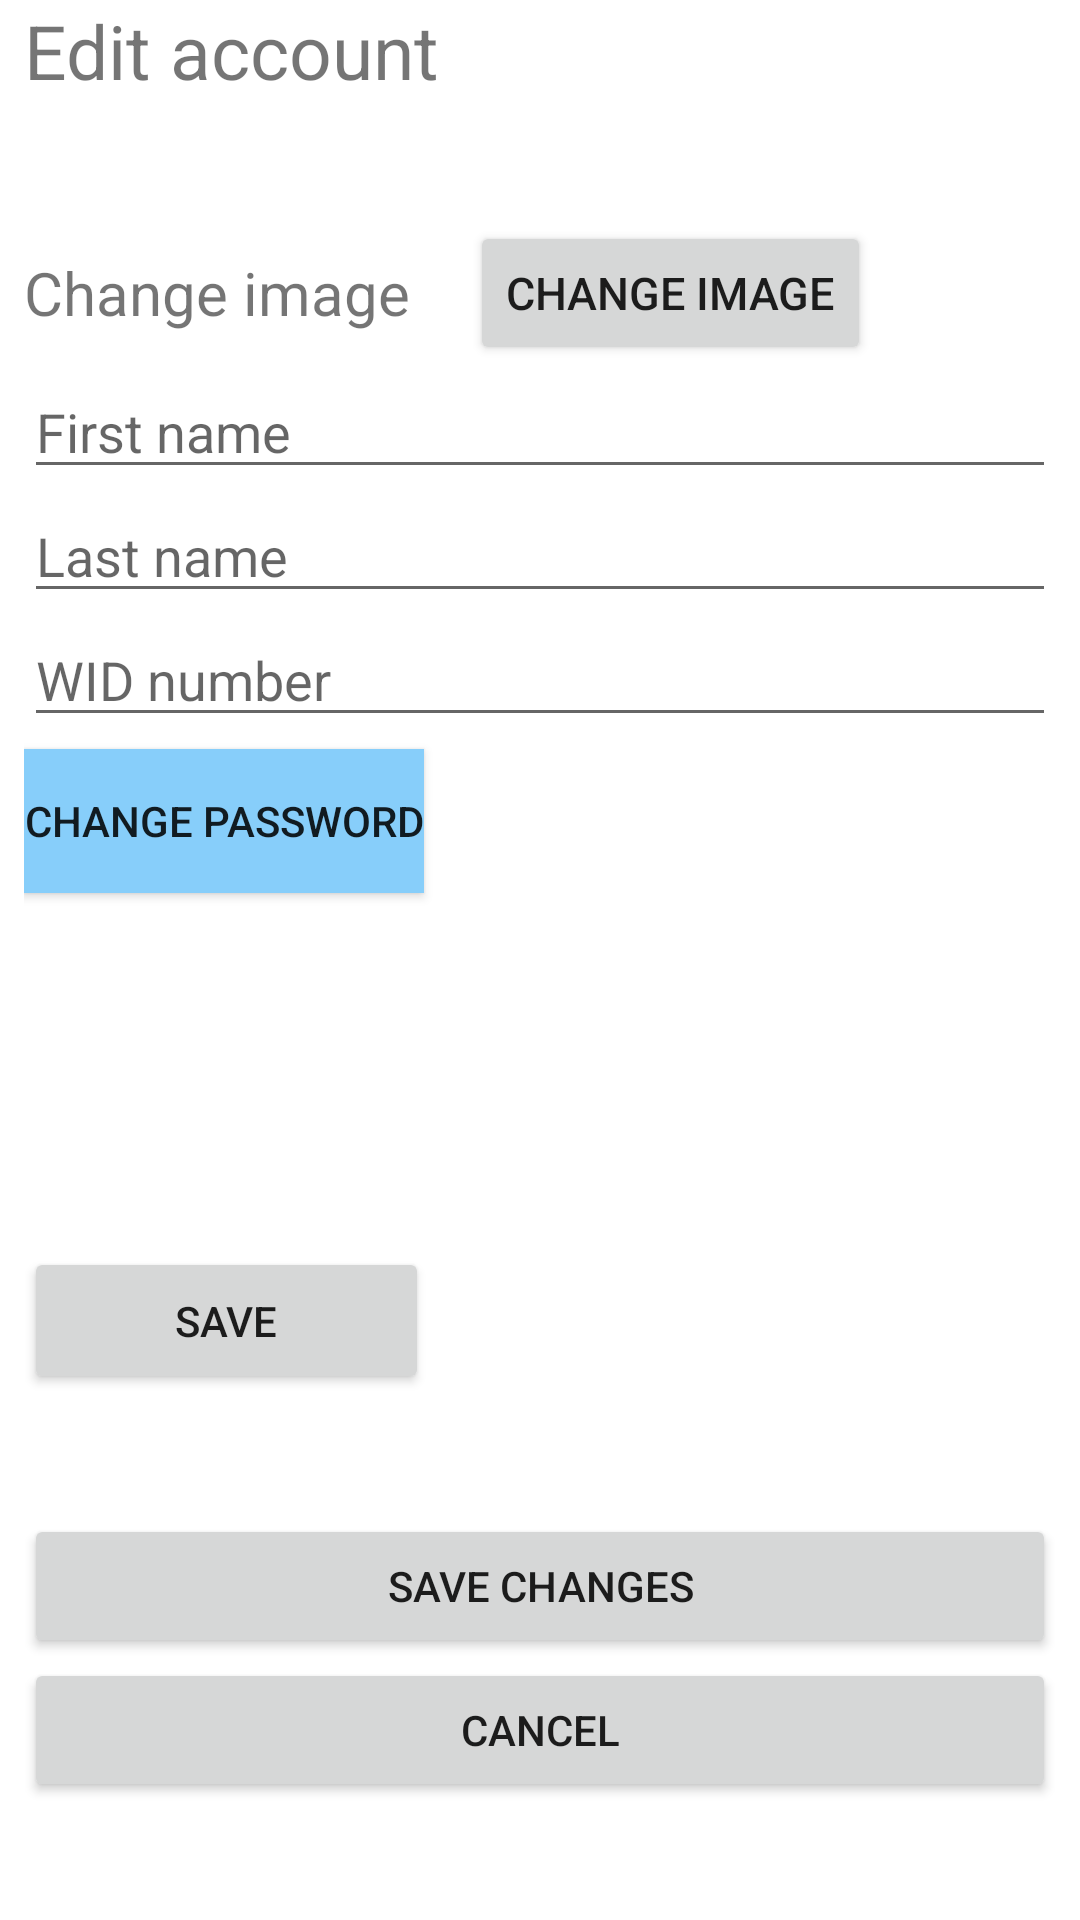

This screen was rendered from an Android layout file. Write that file and the resources it references.
<!-- AndroidManifest.xml: application theme Theme.WheatonMarket -->
<!-- res/layout/activity_account_edit_page.xml -->
<?xml version="1.0" encoding="utf-8"?>

<androidx.constraintlayout.widget.ConstraintLayout xmlns:android="http://schemas.android.com/apk/res/android"
    xmlns:app="http://schemas.android.com/apk/res-auto"
    xmlns:tools="http://schemas.android.com/tools"
    android:layout_width="match_parent"
    android:layout_height="match_parent">

    <LinearLayout
        android:id="@+id/acc_edit_outer_linearLayout"
        android:layout_width="344dp"
        android:layout_height="wrap_content"
        android:orientation="vertical"
        app:layout_constraintBottom_toBottomOf="parent"
        app:layout_constraintEnd_toEndOf="parent"
        app:layout_constraintStart_toStartOf="parent"
        app:layout_constraintTop_toTopOf="parent"
        app:layout_constraintVertical_bias="0.6">

        <TextView
            android:id="@+id/acc_edit_textView"
            android:layout_width="match_parent"
            android:layout_height="wrap_content"
            android:text="Edit account"
            android:textSize="25sp" />







        <LinearLayout
            android:id="@+id/acc_edit_change_linearLayout"
            android:layout_width="match_parent"
            android:layout_height="wrap_content"
            android:orientation="horizontal"
            android:paddingTop="40dp">

            <TextView
                android:id="@+id/acc_edit_change_textView"
                android:layout_width="wrap_content"
                android:layout_height="match_parent"
                android:layout_weight="0"
                android:gravity="center|right"
                android:paddingRight="20dp"
                android:text="Change image"
                android:textSize="20sp" />

            <Button
                android:id="@+id/acc_edit_change_Button"
                android:layout_width="wrap_content"
                android:layout_height="match_parent"
                android:layout_marginRight="20dp"
                android:layout_weight="0"
                android:text="Change image"
                android:textSize="15dp" />

        </LinearLayout>

        <EditText
            android:id="@+id/acc_edit_first_editText"
            android:layout_width="match_parent"
            android:layout_height="wrap_content"
            android:ems="10"
            android:hint="First name"
            android:inputType="text" />

        <EditText
            android:id="@+id/acc_edit_last_editText"
            android:layout_width="match_parent"
            android:layout_height="wrap_content"
            android:ems="10"
            android:hint="Last name"
            android:inputType="text" />



        <EditText
            android:id="@+id/acc_edit_id_editText"
            android:layout_width="match_parent"
            android:layout_height="wrap_content"
            android:ems="10"
            android:hint="WID number"
            android:inputType="number" />

        <Button
            android:id="@+id/changePasswordButton"
            android:layout_width="wrap_content"
            android:layout_height="wrap_content"
            android:layout_centerHorizontal="true"
            android:layout_marginTop="4dp"
            android:background="#87CEFA"
            android:text="Change Password"
            app:layout_constraintEnd_toEndOf="parent"
            app:layout_constraintStart_toStartOf="parent"
            app:layout_constraintTop_toBottomOf="@+id/lastNameTextView" />

        <EditText
            android:id="@+id/currentPasswordEditText"
            android:layout_width="198dp"
            android:layout_height="52dp"
            android:layout_marginTop="8dp"
            android:ems="10"
            android:hint="Current Password"
            android:inputType="textPassword"
            android:visibility="invisible"
            app:layout_constraintEnd_toEndOf="parent"
            app:layout_constraintHorizontal_bias="0.514"
            app:layout_constraintStart_toStartOf="parent"
            app:layout_constraintTop_toBottomOf="@+id/changePasswordButton" />

        <EditText
            android:id="@+id/newPasswordEditText"
            android:layout_width="200dp"
            android:layout_height="50dp"
            android:layout_marginTop="8dp"
            android:ems="10"
            android:hint="New Password"
            android:inputType="textPassword"
            android:visibility="invisible"
            app:layout_constraintEnd_toEndOf="parent"
            app:layout_constraintHorizontal_bias="0.517"
            app:layout_constraintStart_toStartOf="parent"
            app:layout_constraintTop_toBottomOf="@+id/currentPasswordEditText" /> 
        <Button
            android:id="@+id/save"
            android:layout_width="135dp"
            android:layout_height="49dp"
            android:text="Save" />




        <LinearLayout
            android:id="@+id/acc_edit_inner_linearLayout"
            android:layout_width="match_parent"
            android:layout_height="197dp"
            android:orientation="vertical"
            android:paddingTop="40dp">

            <Button
                android:id="@+id/acc_edit_save_Button"
                android:layout_width="match_parent"
                android:layout_height="wrap_content"
                android:text="Save changes" />

            <Button
                android:id="@+id/acc_edit_cancel_Button"
                android:layout_width="match_parent"
                android:layout_height="wrap_content"
                android:text="Cancel" />
        </LinearLayout>

    </LinearLayout>
</androidx.constraintlayout.widget.ConstraintLayout>
<!-- resources referenced by this layout -->
<resources>
  <style name="Theme.WheatonMarket" parent="Theme.MaterialComponents.DayNight.DarkActionBar">
          
          <item name="colorPrimary">@color/purple_500</item>
          <item name="colorPrimaryVariant">@color/purple_700</item>
          <item name="colorOnPrimary">@color/white</item>
          
          <item name="colorSecondary">@color/teal_200</item>
          <item name="colorSecondaryVariant">@color/teal_700</item>
          <item name="colorOnSecondary">@color/black</item>
          
          <item name="android:statusBarColor">?attr/colorPrimaryVariant</item>
          
      </style>
  <!-- not gathered from this repository: default colours our renderer supplied (Android Studio template values) -->
  <color name="purple_500">#FF6200EE</color>
  <color name="purple_700">#FF3700B3</color>
  <color name="teal_200">#FF03DAC5</color>
  <color name="teal_700">#FF018786</color>
  <color name="black">#FF000000</color>
  <color name="white">#FFFFFFFF</color>
</resources>
